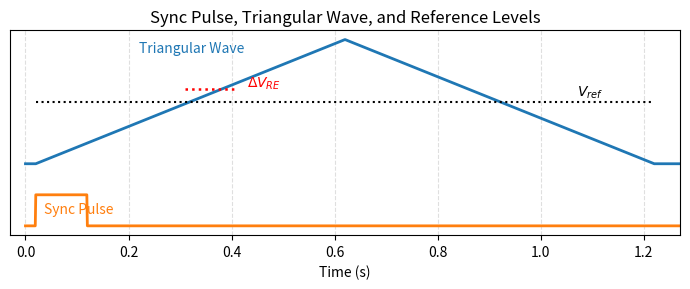

Reproduce this figure in Python.
import numpy as np
import matplotlib.pyplot as plt

# --- Parameters ---
fs = 1000              # sampling rate (Hz)
sync_start = 0.02      # sync pulse rising edge (s)
sync_width = 0.1       # pulse width (s)
tri_period = 1.2       # triangle duration (s)
tri_amplitude = 2.0    # amplitude of triangle
v_ref = 1.0            # reference voltage
delta_v = 0.2          # small offset above V_ref

# --- Timing ---
t_start = 0.0
t_end = sync_start + tri_period + 0.05
t = np.linspace(t_start, t_end, int(fs * (t_end - t_start)))

# --- Sync pulse ---
sync = np.zeros_like(t)
sync[(t >= sync_start) & (t < sync_start + sync_width)] = 1.0

# --- Triangular wave (starts at sync rising edge) ---
tri = np.zeros_like(t)
start_time = sync_start
end_time = start_time + tri_period
mask = (t >= start_time) & (t <= end_time)
tri_time = t[mask] - start_time
tri[mask] = tri_amplitude * (1 - 2 * np.abs((tri_time / tri_period) - 0.5))

# --- Vertical positioning ---
sync_y = sync * 0.5 - 1.2     # lower
tri_y = tri - 0.2             # triangle position
vref_y = v_ref - 0.2          # reference line aligned to triangle
dvref_y = v_ref + delta_v - 0.2  # small red line above V_ref

# --- Plot ---
plt.figure(figsize=(7, 3))
plt.plot(t, sync_y, color='C1', linewidth=2)
plt.plot(t, tri_y, color='C0', linewidth=2)

# --- Reference lines ---
plt.hlines(vref_y, start_time, end_time, color='black', linestyles='dotted', linewidth=1.5)
# Short red dotted line that intersects triangle (somewhere near the middle)
delta_start = start_time + tri_period * 0.2 + 0.05
delta_end = delta_start + 0.1
plt.hlines(dvref_y, delta_start, delta_end, color='red', linestyles='dotted', linewidth=1.8)

# --- Labels ---
plt.text(sync_start + 0.015, -1.0, "Sync Pulse", color='C1', fontsize=10)
plt.text(start_time + tri_period / 3 - 0.2, tri_amplitude * 0.7 + 0.2, "Triangular Wave", color='C0', fontsize=10)
plt.text(end_time - 0.15, vref_y + 0.1, r"$V_{ref}$", color='black', fontsize=10, style='italic')
plt.text(delta_end + 0.02, dvref_y + 0.05, r"$\Delta V_{RE}$", color='red', fontsize=10, style='italic')

# --- Style ---
plt.title("Sync Pulse, Triangular Wave, and Reference Levels")
plt.xlabel("Time (s)")
plt.yticks([])
plt.grid(True, linestyle='--', alpha=0.4)
plt.xlim(sync_start - 0.05, end_time + 0.05)

plt.tight_layout()
plt.show()
